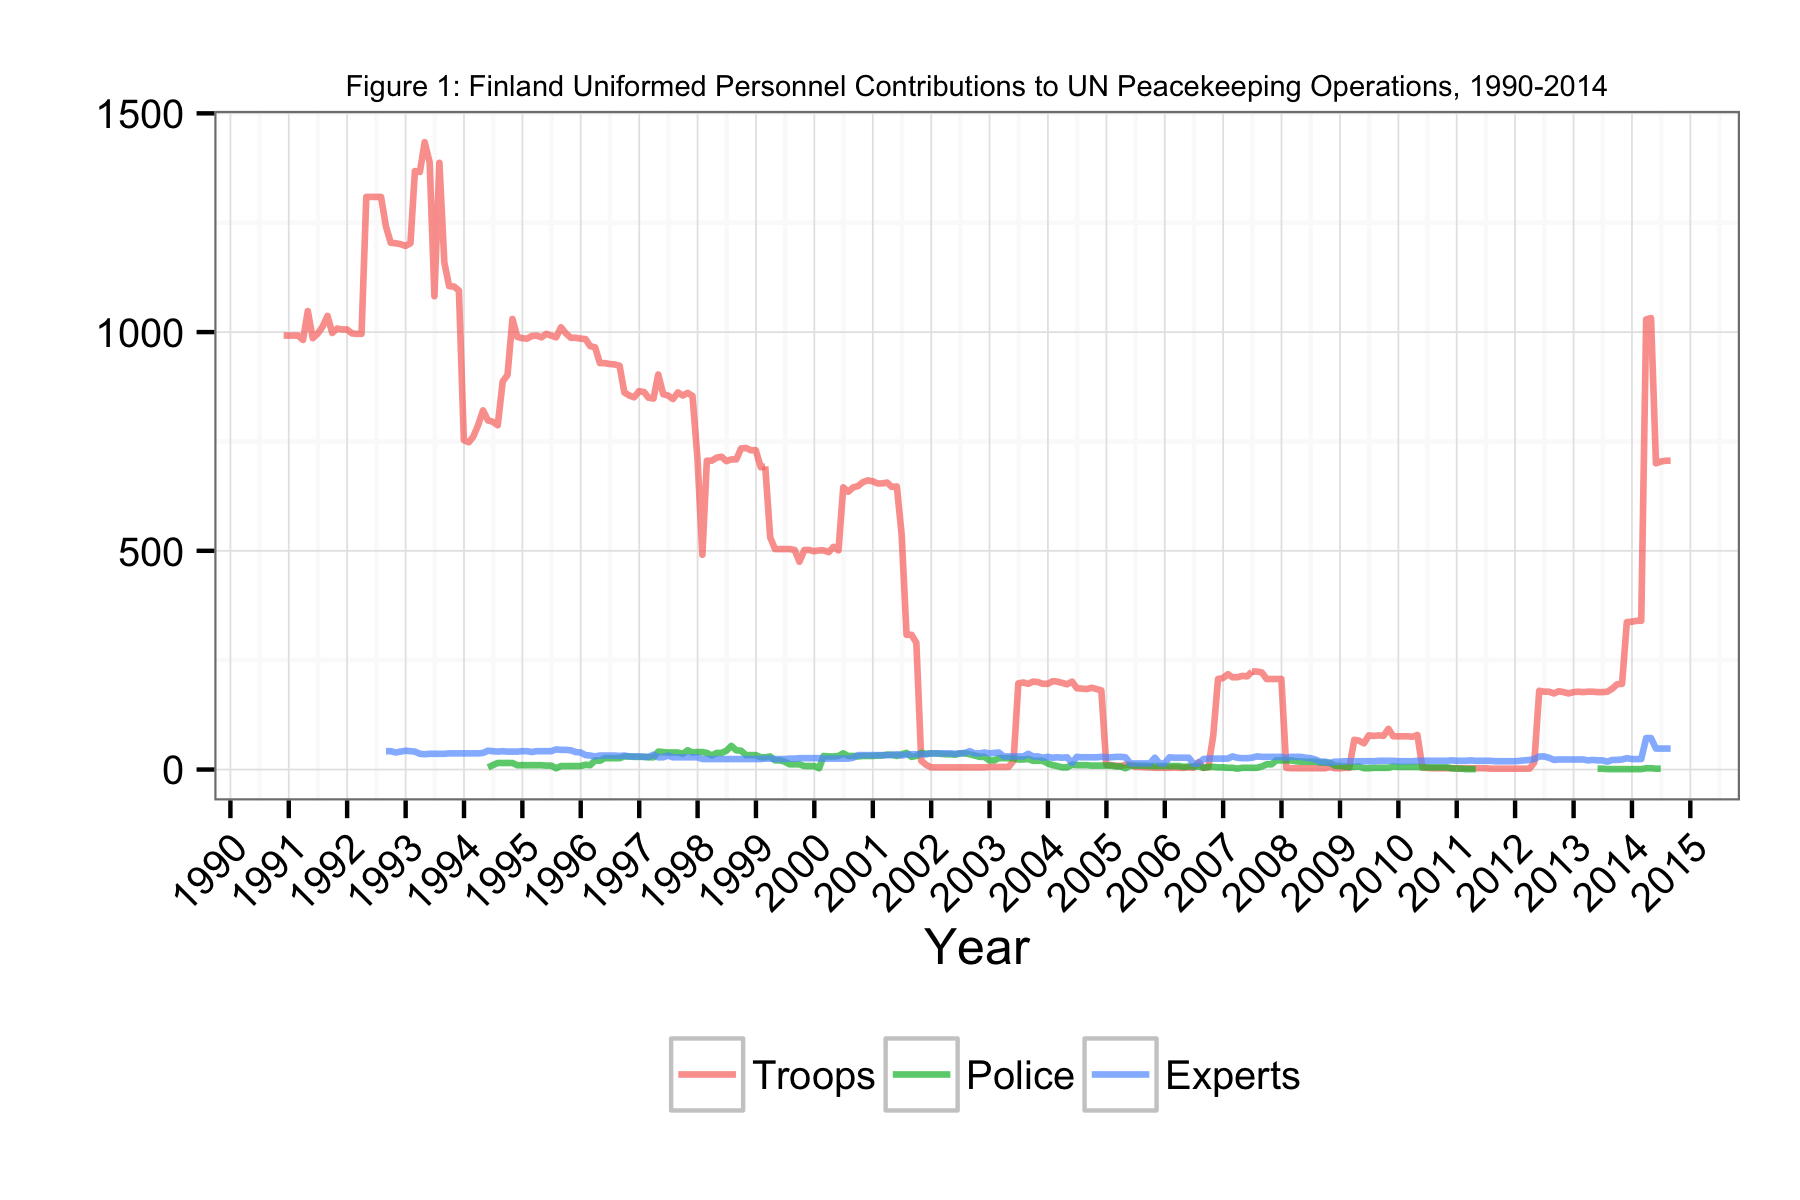

The file beside this chart, header and first rows:
Date, Troops, Police, Experts
1990-11-30, 992, NA, NA
1990-12-31, 992, NA, NA
1991-01-31, 992, NA, NA
1991-02-28, 992, NA, NA
1991-03-31, 982, NA, NA
1991-04-30, 1048, NA, NA
1991-05-31, 986, NA, NA
1991-06-30, 996, NA, NA
1991-07-31, 1012, NA, NA
1991-08-31, 1037, NA, NA
1991-09-30, 998, NA, NA
1991-10-31, 1008, NA, NA
1991-11-30, 1006, NA, NA
1991-12-31, 1006, NA, NA
1992-01-31, 997, NA, NA
1992-02-29, 996, 9, NA
1992-03-31, 996, NA, NA
1992-04-30, 1309, NA, NA
1992-05-31, 1309, NA, NA
1992-06-30, 1309, NA, NA
1992-07-31, 1309, NA, NA
1992-08-31, 1241, NA, 42
1992-09-30, 1204, NA, 42
1992-10-31, 1203, NA, 39
1992-11-30, 1201, NA, 41
1992-12-31, 1197, NA, 43
1993-01-31, 1203, NA, 42
1993-02-28, 1368, NA, 41
1993-03-31, 1366, NA, 36
1993-04-30, 1434, NA, 35
1993-05-31, 1388, NA, 36
1993-06-30, 1082, NA, 36
1993-07-31, 1387, NA, 36
1993-08-31, 1159, NA, 36
1993-09-30, 1105, NA, 37
1993-10-31, 1104, NA, 37
1993-11-30, 1095, NA, 37
1993-12-31, 753, NA, 37
1994-01-31, 748, NA, 37
1994-02-28, 761, NA, 37
1994-03-31, 788, NA, 37
1994-04-30, 821, NA, 38
1994-05-31, 798, 5, 43
1994-06-30, 795, 10, 42
1994-07-31, 787, 15, 41
1994-08-31, 887, 15, 42
1994-09-30, 902, 15, 41
1994-10-31, 1030, 15, 41
1994-11-30, 989, 10, 41
1994-12-31, 986, 10, 42
1995-01-31, 985, 10, 42
1995-02-28, 991, 10, 40
1995-03-31, 992, 10, 42
1995-04-30, 988, 10, 42
1995-05-31, 996, 9, 42
1995-06-30, 992, 9, 42
1995-07-31, 988, 3, 46
1995-08-31, 1011, 8, 45
1995-09-30, 997, 8, 45
1995-10-31, 987, 8, 44
... 226 more rows
